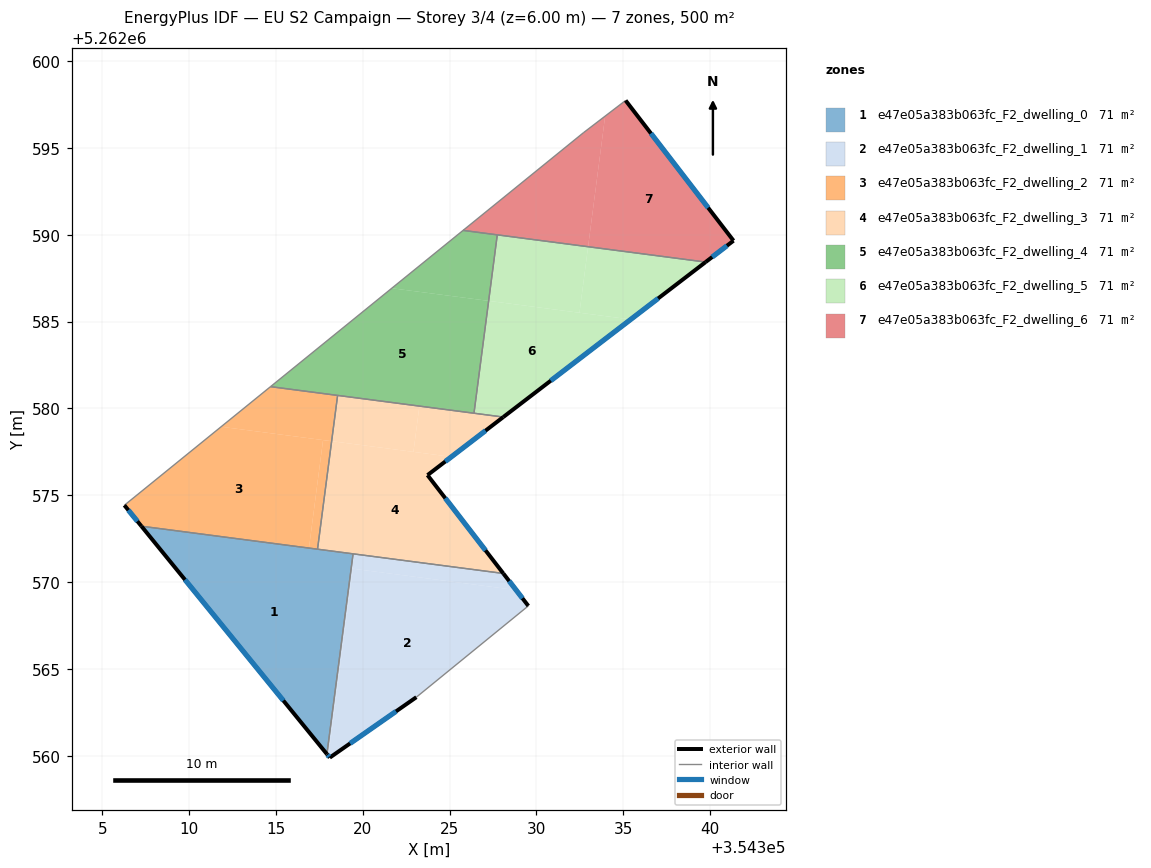
=== STOREY PLAN SPEC (per zone: floor XY polygon, exterior-wall plan segments, windows/doors) ===
zone 1: e47e05a383b063fc_F2_dwelling_0  (71.4 m²)
  floor: (354319.44, 5262571.63) (354317.94, 5262560.10) (354307.26, 5262573.22)
  exterior wall: (354307.26, 5262573.22) – (354317.94, 5262560.10)  [16.9 m]
    window: (354309.77, 5262570.14) – (354315.43, 5262563.18)  [14.3 m²]
  interior walls: 3
zone 2: e47e05a383b063fc_F2_dwelling_1  (71.4 m²)
  floor: (354328.83, 5262569.54) (354329.53, 5262568.63) (354323.09, 5262563.38) (354318.10, 5262559.90) (354318.03, 5262559.99) (354319.44, 5262570.77)
  floor: (354319.44, 5262570.77) (354318.03, 5262559.99) (354317.94, 5262560.10) (354319.33, 5262570.79)
  floor: (354328.09, 5262570.50) (354328.83, 5262569.54) (354319.33, 5262570.79) (354319.44, 5262571.63)
  exterior wall: (354329.53, 5262568.63) – (354328.09, 5262570.50)  [2.4 m]
    window: (354329.19, 5262569.07) – (354328.43, 5262570.06)  [2.0 m²]
  exterior wall: (354318.10, 5262559.90) – (354323.09, 5262563.38)  [6.1 m]
    window: (354319.27, 5262560.71) – (354321.91, 5262562.56)  [5.1 m²]
  exterior wall: (354317.94, 5262560.10) – (354318.10, 5262559.90)  [0.3 m]
    window: (354317.97, 5262560.05) – (354318.06, 5262559.95)  [0.2 m²]
  interior walls: 3
zone 3: e47e05a383b063fc_F2_dwelling_2  (71.4 m²)
  floor: (354317.71, 5262578.18) (354316.90, 5262571.96) (354307.26, 5262573.22) (354306.28, 5262574.43) (354311.84, 5262578.94)
  floor: (354318.55, 5262580.75) (354318.21, 5262578.11) (354311.84, 5262578.94) (354314.69, 5262581.25)
  floor: (354318.21, 5262578.11) (354317.40, 5262571.90) (354316.90, 5262571.96) (354317.71, 5262578.18)
  exterior wall: (354306.28, 5262574.43) – (354307.26, 5262573.22)  [1.6 m]
    window: (354306.51, 5262574.14) – (354307.03, 5262573.50)  [1.3 m²]
  interior walls: 4
zone 4: e47e05a383b063fc_F2_dwelling_3  (71.4 m²)
  floor: (354325.10, 5262577.21) (354323.73, 5262576.16) (354328.09, 5262570.50) (354317.40, 5262571.90) (354318.21, 5262578.11)
  floor: (354328.09, 5262579.50) (354325.10, 5262577.21) (354322.92, 5262577.50) (354323.26, 5262580.13)
  floor: (354323.26, 5262580.13) (354322.92, 5262577.50) (354318.21, 5262578.11) (354318.55, 5262580.75)
  exterior wall: (354323.73, 5262576.16) – (354328.09, 5262579.50)  [5.5 m]
    window: (354324.75, 5262576.95) – (354327.07, 5262578.72)  [4.6 m²]
  exterior wall: (354328.09, 5262570.50) – (354323.73, 5262576.16)  [7.1 m]
    window: (354327.07, 5262571.83) – (354324.75, 5262574.83)  [6.0 m²]
  interior walls: 5
zone 5: e47e05a383b063fc_F2_dwelling_4  (71.4 m²)
  floor: (354327.74, 5262589.99) (354327.25, 5262586.19) (354321.67, 5262586.92) (354325.77, 5262590.25)
  floor: (354327.25, 5262586.19) (354326.40, 5262579.72) (354314.69, 5262581.25) (354321.67, 5262586.92)
  interior walls: 5
zone 6: e47e05a383b063fc_F2_dwelling_5  (71.4 m²)
  floor: (354335.42, 5262585.12) (354328.09, 5262579.50) (354326.40, 5262579.72) (354327.25, 5262586.19)
  floor: (354332.97, 5262589.31) (354332.47, 5262585.51) (354327.25, 5262586.19) (354327.74, 5262589.99)
  floor: (354339.74, 5262588.42) (354335.42, 5262585.12) (354332.47, 5262585.51) (354332.97, 5262589.31)
  exterior wall: (354328.09, 5262579.50) – (354339.74, 5262588.42)  [14.7 m]
    window: (354330.82, 5262581.60) – (354337.00, 5262586.33)  [12.4 m²]
  interior walls: 3
zone 7: e47e05a383b063fc_F2_dwelling_6  (71.4 m²)
  floor: (354333.95, 5262596.83) (354332.97, 5262589.31) (354325.77, 5262590.25) (354332.70, 5262595.86)
  floor: (354335.13, 5262597.73) (354341.34, 5262589.66) (354339.74, 5262588.42) (354332.97, 5262589.31) (354333.95, 5262596.83)
  exterior wall: (354341.34, 5262589.66) – (354335.13, 5262597.73)  [10.2 m]
    window: (354339.88, 5262591.55) – (354336.59, 5262595.83)  [8.6 m²]
  exterior wall: (354339.74, 5262588.42) – (354341.34, 5262589.66)  [2.0 m]
    window: (354340.11, 5262588.71) – (354340.96, 5262589.37)  [1.7 m²]
  interior walls: 4

=== DERIVED (storey summary) ===
Building: EU S2 Campaign
Storey: 3 of 4  (floor level z = 6.00 m)
Storey gross floor area: 500.0 m²
Zones on this storey: 7
  - e47e05a383b063fc_F2_dwelling_0: floor 71.4 m²; exterior wall 16.9 m (50.7 m²); 1 window(s) 14.3 m²; WWR 28.1%
  - e47e05a383b063fc_F2_dwelling_1: floor 71.4 m²; exterior wall 8.7 m (26.1 m²); 3 window(s) 7.3 m²; WWR 28.1%
  - e47e05a383b063fc_F2_dwelling_2: floor 71.4 m²; exterior wall 1.6 m (4.7 m²); 1 window(s) 1.3 m²; WWR 28.1%
  - e47e05a383b063fc_F2_dwelling_3: floor 71.4 m²; exterior wall 12.6 m (37.9 m²); 2 window(s) 10.7 m²; WWR 28.1%
  - e47e05a383b063fc_F2_dwelling_4: floor 71.4 m²
  - e47e05a383b063fc_F2_dwelling_5: floor 71.4 m²; exterior wall 14.7 m (44.0 m²); 1 window(s) 12.4 m²; WWR 28.1%
  - e47e05a383b063fc_F2_dwelling_6: floor 71.4 m²; exterior wall 12.2 m (36.6 m²); 2 window(s) 10.3 m²; WWR 28.1%
Zone adjacency (shared interzone walls):
  - e47e05a383b063fc_F2_dwelling_0 ↔ e47e05a383b063fc_F2_dwelling_1
  - e47e05a383b063fc_F2_dwelling_0 ↔ e47e05a383b063fc_F2_dwelling_2
  - e47e05a383b063fc_F2_dwelling_0 ↔ e47e05a383b063fc_F2_dwelling_3
  - e47e05a383b063fc_F2_dwelling_1 ↔ e47e05a383b063fc_F2_dwelling_3
  - e47e05a383b063fc_F2_dwelling_2 ↔ e47e05a383b063fc_F2_dwelling_3
  - e47e05a383b063fc_F2_dwelling_2 ↔ e47e05a383b063fc_F2_dwelling_4
  - e47e05a383b063fc_F2_dwelling_3 ↔ e47e05a383b063fc_F2_dwelling_4
  - e47e05a383b063fc_F2_dwelling_3 ↔ e47e05a383b063fc_F2_dwelling_5
  - e47e05a383b063fc_F2_dwelling_4 ↔ e47e05a383b063fc_F2_dwelling_5
  - e47e05a383b063fc_F2_dwelling_4 ↔ e47e05a383b063fc_F2_dwelling_6
  - e47e05a383b063fc_F2_dwelling_5 ↔ e47e05a383b063fc_F2_dwelling_6